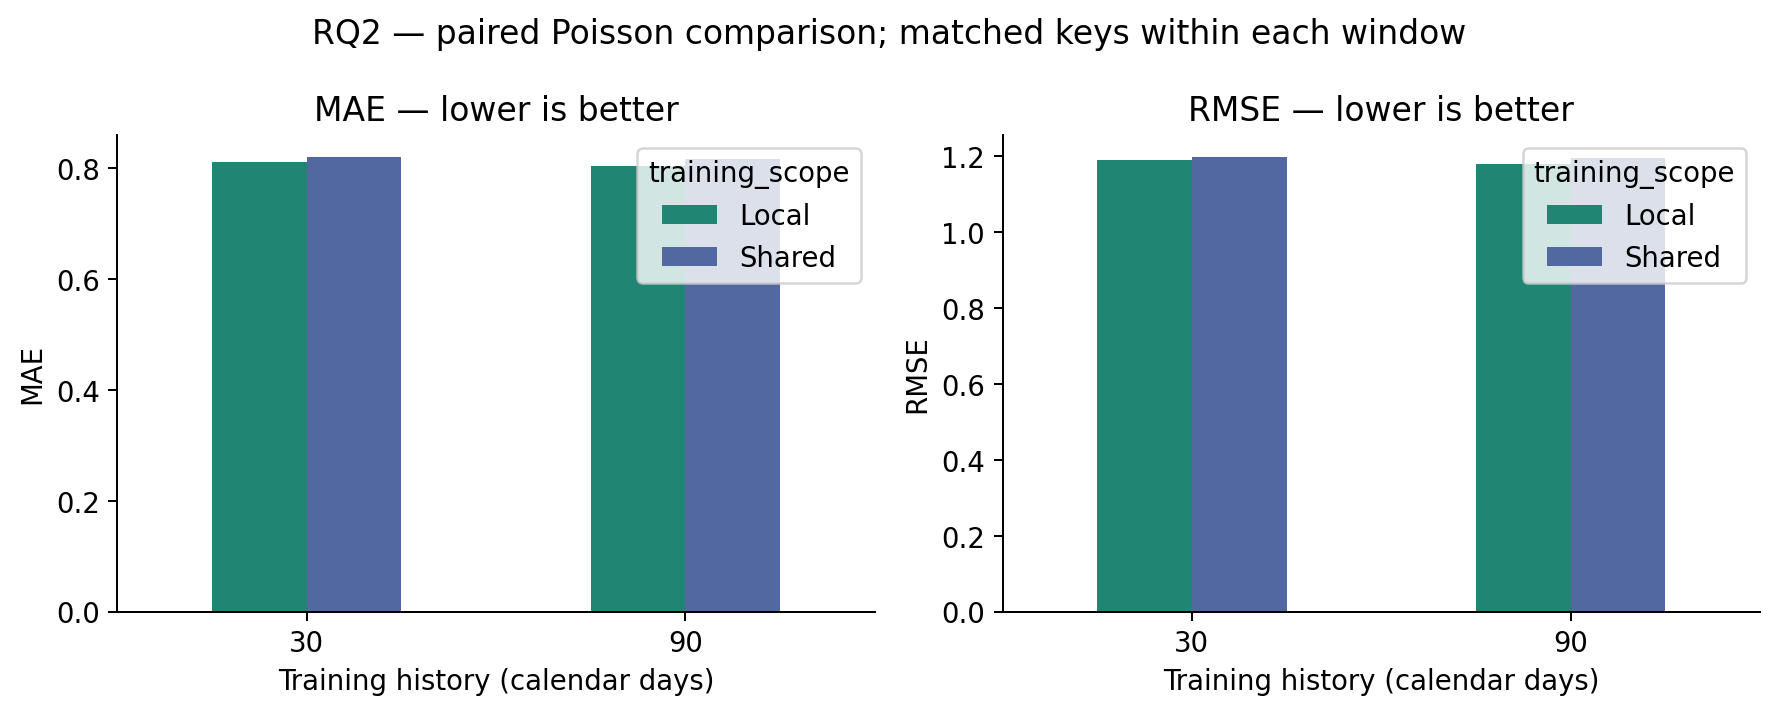

Data behind this chart, as committed beside it:
split, strength, history_days, training_scope, total_rows, invalid_target, pred_unavailable, valid_target_no_pred, eligible_own_rows, excluded_for_matching, n_scored, devices_scored, mae, rmse, high_cutoff, high_rows, high_under_fraction, high_mean_error
test, 28, 30, device_specific, 50340, 10776, 5964, 51, 39513, 0, 39513, 1413, 0.8119, 1.19, 4, 3543, 0.8349, -1.788
test, 28, 30, shared, 50340, 10776, 0, 0, 39564, 51, 39513, 1413, 0.8195, 1.197, 4, 3543, 0.8651, -1.932
test, 28, 90, device_specific, 50340, 10776, 3295, 14, 39550, 0, 39550, 1413, 0.8042, 1.178, 4, 3543, 0.8194, -1.719
test, 28, 90, shared, 50340, 10776, 0, 0, 39564, 14, 39550, 1413, 0.8173, 1.195, 4, 3543, 0.8716, -1.968
